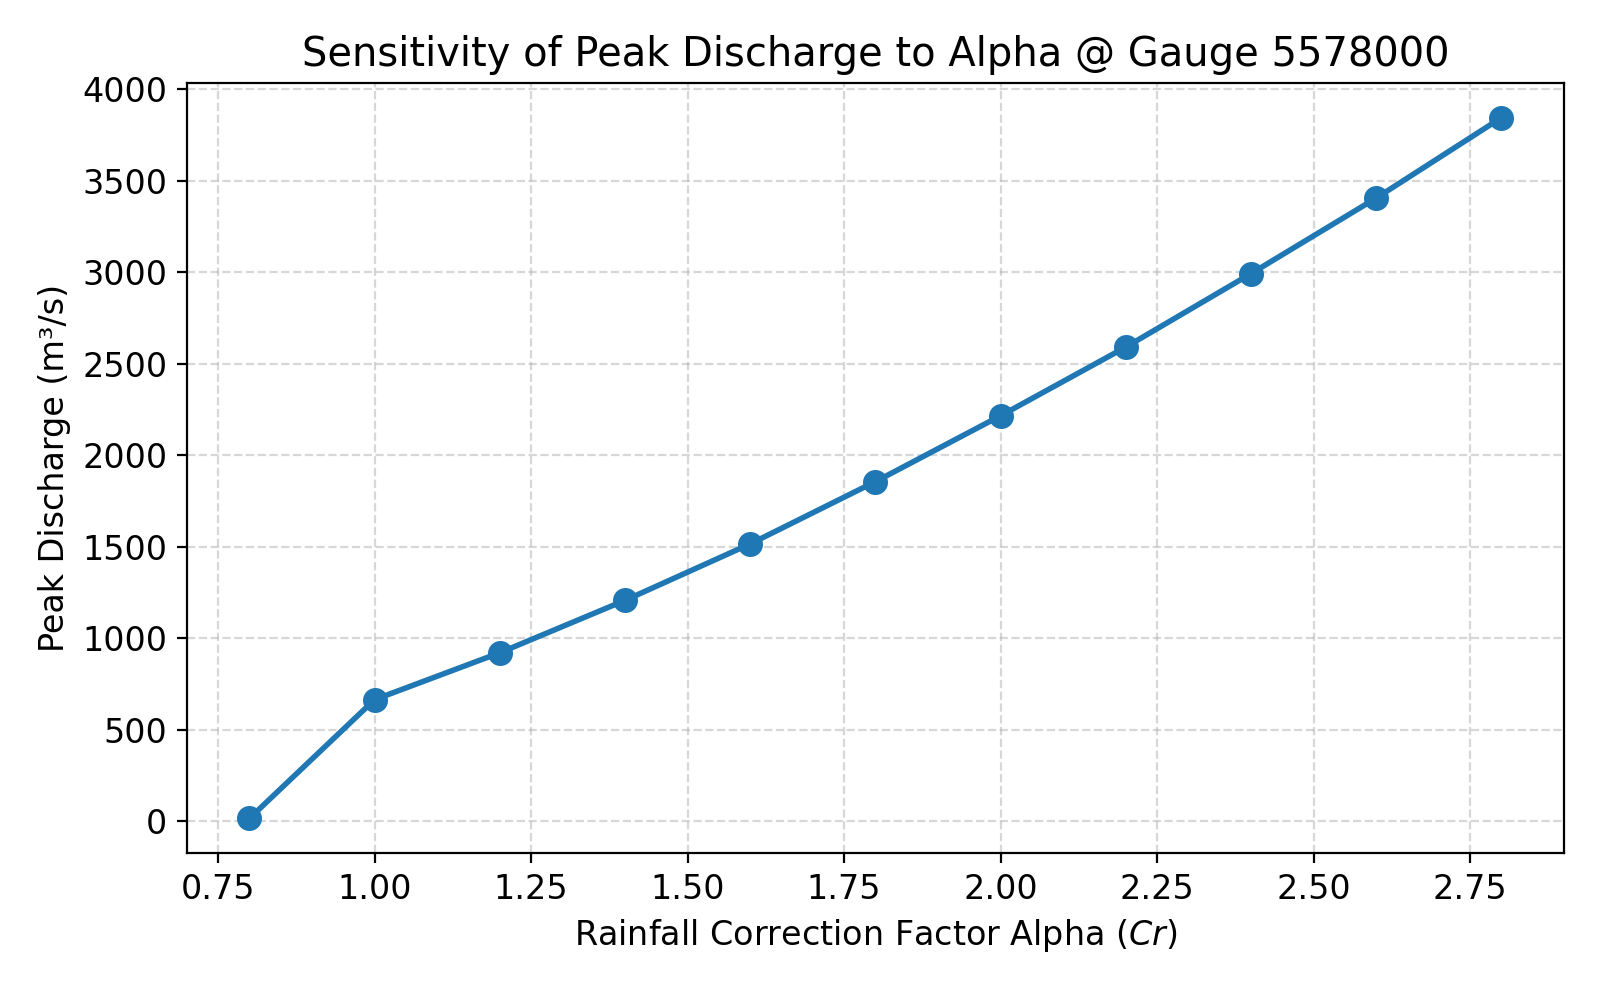

The data file committed next to this chart (first rows):
Alpha, Q_peak
0.8, 16.34
1.0, 665.2
1.2, 921.5
1.4, 1208
1.6, 1516
1.8, 1856
2.0, 2217
2.2, 2592
2.4, 2993
2.6, 3406
2.8, 3845
